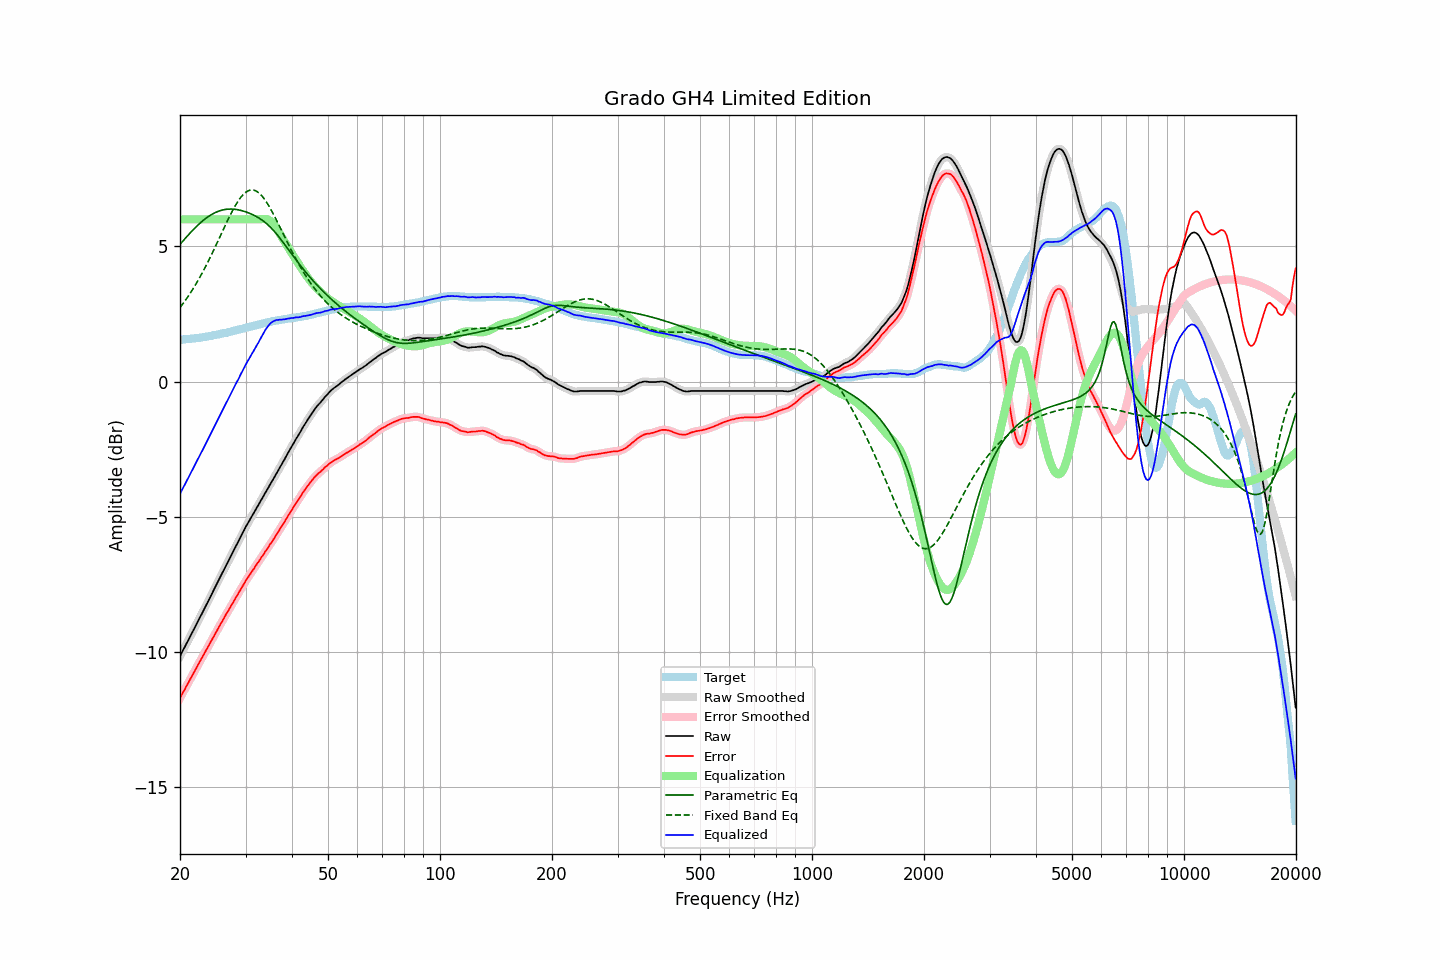

Values plotted in this chart, from the file beside it:
frequency, raw, error, smoothed, error_smoothed, equalization, parametric_eq, fixed_band_eq, equalized_raw, equalized_smoothed, target
20.00, -10.14, -11.69, -10.15, -11.69, 6.00, 5.07, 2.74, -4.14, -4.15, 1.55
20.20, -10.03, -11.58, -10.03, -11.58, 6.00, 5.14, 2.82, -4.03, -4.03, 1.55
20.40, -9.91, -11.47, -9.92, -11.48, 6.00, 5.21, 2.90, -3.91, -3.92, 1.56
20.61, -9.81, -11.37, -9.80, -11.37, 6.00, 5.28, 2.98, -3.81, -3.80, 1.57
20.81, -9.68, -11.25, -9.69, -11.26, 6.00, 5.34, 3.06, -3.68, -3.69, 1.57
21.02, -9.57, -11.15, -9.57, -11.15, 6.00, 5.41, 3.15, -3.57, -3.57, 1.58
21.23, -9.45, -11.03, -9.46, -11.04, 6.00, 5.48, 3.24, -3.45, -3.46, 1.58
21.44, -9.34, -10.93, -9.34, -10.93, 6.00, 5.54, 3.33, -3.34, -3.34, 1.59
21.66, -9.23, -10.82, -9.23, -10.82, 6.00, 5.60, 3.42, -3.23, -3.23, 1.60
21.87, -9.11, -10.71, -9.11, -10.71, 6.00, 5.66, 3.52, -3.11, -3.11, 1.60
22.09, -8.99, -10.60, -8.99, -10.60, 6.00, 5.72, 3.62, -2.99, -2.99, 1.61
22.31, -8.87, -10.49, -8.88, -10.49, 6.00, 5.78, 3.72, -2.87, -2.88, 1.62
22.54, -8.77, -10.38, -8.76, -10.38, 6.00, 5.83, 3.82, -2.77, -2.76, 1.62
22.76, -8.64, -10.27, -8.65, -10.28, 6.00, 5.89, 3.93, -2.64, -2.65, 1.63
22.99, -8.53, -10.17, -8.53, -10.17, 6.00, 5.94, 4.04, -2.53, -2.53, 1.64
23.22, -8.41, -10.06, -8.41, -10.06, 6.00, 5.99, 4.15, -2.41, -2.41, 1.65
23.45, -8.29, -9.95, -8.30, -9.95, 6.00, 6.03, 4.26, -2.29, -2.30, 1.66
23.69, -8.18, -9.84, -8.18, -9.85, 6.00, 6.07, 4.38, -2.18, -2.18, 1.67
23.92, -8.06, -9.74, -8.06, -9.74, 6.00, 6.12, 4.50, -2.06, -2.06, 1.68
24.16, -7.94, -9.63, -7.94, -9.63, 6.00, 6.15, 4.62, -1.94, -1.94, 1.69
24.40, -7.82, -9.52, -7.82, -9.53, 6.00, 6.19, 4.74, -1.82, -1.82, 1.70
24.65, -7.71, -9.42, -7.70, -9.42, 6.00, 6.22, 4.87, -1.71, -1.70, 1.72
24.89, -7.58, -9.31, -7.58, -9.31, 6.00, 6.25, 4.99, -1.58, -1.58, 1.73
25.14, -7.46, -9.20, -7.46, -9.20, 6.00, 6.28, 5.12, -1.46, -1.46, 1.74
25.39, -7.34, -9.09, -7.34, -9.09, 6.00, 6.30, 5.25, -1.34, -1.34, 1.75
25.65, -7.23, -8.98, -7.22, -8.99, 6.00, 6.32, 5.37, -1.23, -1.22, 1.76
25.91, -7.11, -8.88, -7.11, -8.88, 6.00, 6.34, 5.50, -1.11, -1.11, 1.78
26.16, -6.99, -8.78, -6.99, -8.78, 6.00, 6.35, 5.63, -0.99, -0.99, 1.79
26.43, -6.88, -8.67, -6.88, -8.67, 6.00, 6.36, 5.76, -0.88, -0.88, 1.80
26.69, -6.75, -8.56, -6.76, -8.57, 6.00, 6.37, 5.88, -0.75, -0.76, 1.81
26.96, -6.65, -8.47, -6.64, -8.47, 6.00, 6.38, 6.01, -0.65, -0.64, 1.83
27.23, -6.53, -8.36, -6.53, -8.37, 6.00, 6.38, 6.13, -0.53, -0.53, 1.84
27.50, -6.41, -8.26, -6.41, -8.27, 6.00, 6.38, 6.24, -0.41, -0.41, 1.86
27.77, -6.29, -8.16, -6.29, -8.16, 6.00, 6.38, 6.36, -0.29, -0.29, 1.87
28.05, -6.17, -8.06, -6.17, -8.06, 6.00, 6.37, 6.46, -0.17, -0.17, 1.89
28.33, -6.05, -7.95, -6.06, -7.96, 6.00, 6.36, 6.57, -0.05, -0.06, 1.90
28.62, -5.95, -7.86, -5.94, -7.86, 6.00, 6.35, 6.66, 0.05, 0.06, 1.92
28.90, -5.82, -7.75, -5.82, -7.75, 6.00, 6.34, 6.75, 0.18, 0.18, 1.93
29.19, -5.70, -7.65, -5.71, -7.66, 6.00, 6.33, 6.83, 0.30, 0.29, 1.95
29.48, -5.59, -7.55, -5.59, -7.55, 6.00, 6.31, 6.89, 0.41, 0.41, 1.96
29.78, -5.48, -7.45, -5.47, -7.45, 6.00, 6.29, 6.95, 0.52, 0.53, 1.98
30.08, -5.36, -7.34, -5.36, -7.35, 6.00, 6.27, 7.00, 0.64, 0.64, 1.99
30.38, -5.26, -7.26, -5.25, -7.26, 6.00, 6.25, 7.04, 0.74, 0.75, 2.01
30.68, -5.15, -7.17, -5.15, -7.17, 6.00, 6.23, 7.07, 0.85, 0.85, 2.02
30.99, -5.05, -7.08, -5.05, -7.09, 6.00, 6.20, 7.08, 0.95, 0.95, 2.04
31.30, -4.95, -6.99, -4.95, -7.00, 6.00, 6.18, 7.08, 1.05, 1.05, 2.05
31.61, -4.84, -6.91, -4.84, -6.91, 6.00, 6.15, 7.08, 1.16, 1.16, 2.07
31.93, -4.74, -6.81, -4.74, -6.82, 6.00, 6.12, 7.05, 1.26, 1.26, 2.08
32.24, -4.63, -6.73, -4.63, -6.73, 6.00, 6.09, 7.02, 1.37, 1.37, 2.10
32.57, -4.54, -6.64, -4.53, -6.64, 6.00, 6.05, 6.98, 1.46, 1.47, 2.11
32.89, -4.42, -6.55, -4.43, -6.55, 6.00, 6.01, 6.92, 1.58, 1.58, 2.13
33.22, -4.32, -6.46, -4.32, -6.46, 6.01, 5.97, 6.86, 1.69, 1.69, 2.14
33.55, -4.22, -6.38, -4.22, -6.38, 6.02, 5.93, 6.79, 1.79, 1.80, 2.16
33.89, -4.11, -6.28, -4.12, -6.29, 6.02, 5.88, 6.71, 1.90, 1.90, 2.17
34.23, -4.02, -6.20, -4.01, -6.20, 6.01, 5.83, 6.62, 1.99, 1.99, 2.19
34.57, -3.91, -6.11, -3.91, -6.11, 5.98, 5.78, 6.52, 2.07, 2.07, 2.20
34.92, -3.81, -6.01, -3.81, -6.02, 5.95, 5.72, 6.42, 2.14, 2.14, 2.21
35.27, -3.71, -5.93, -3.71, -5.93, 5.90, 5.66, 6.31, 2.19, 2.19, 2.23
35.62, -3.61, -5.84, -3.60, -5.84, 5.84, 5.60, 6.20, 2.23, 2.23, 2.24
35.97, -3.50, -5.75, -3.50, -5.75, 5.76, 5.53, 6.09, 2.26, 2.26, 2.25
... 635 more rows
